Dataset: Dataset (GitHub, thutranhsodo/CS231). Classes: dress, hand bag, hat, shirt, shoes, trousers.

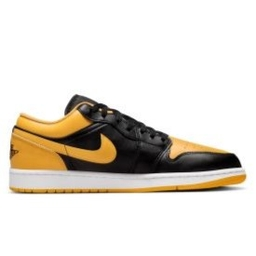
Label: shoes

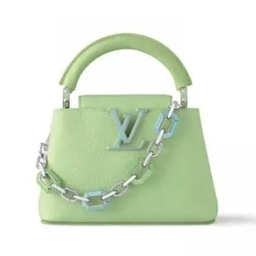
Label: hand bag

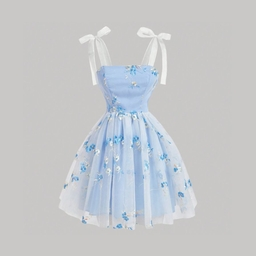
Label: dress

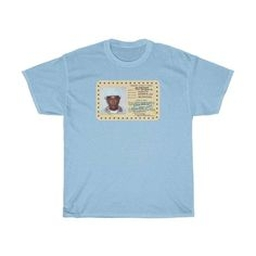
Label: shirt

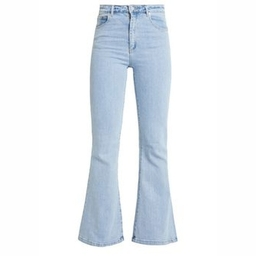
Label: trousers

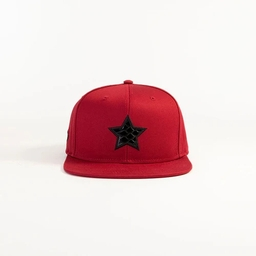
Label: hat
